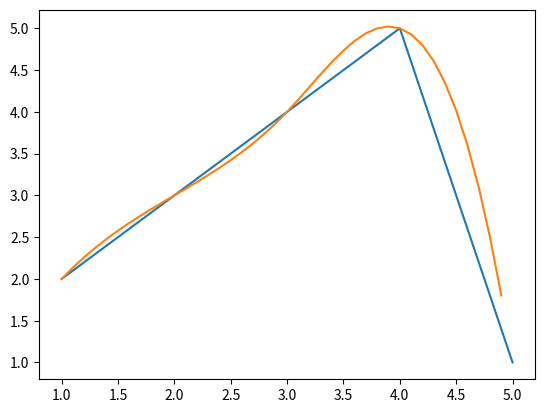

Source code (Python):
from scipy import interpolate
import numpy as np
import matplotlib.pyplot as pp

x = np.array([i for i in range(1, 6)])
y = np.array([2, 3, 4, 5, 1])

f = interpolate.interp1d(x, y, kind='cubic', fill_value='extrapolate')
xnew = np.arange(1, 5, 0.1)
ynew = f(xnew)
print(f)
print(ynew)
pp.plot(x, y, xnew, ynew)

pp.show()